Labelled photos from "dataset", an image-classification folder in queirozPedro/Classificacao-de-Celulas-Medula-Ossea. The possible labels are: BLA 0001 1000, EOS 0001 1000, LYT 0001 1000, MON 0001 1000, NGS 0001 1000, NIF 0001 1000, PMO 0001 1000.

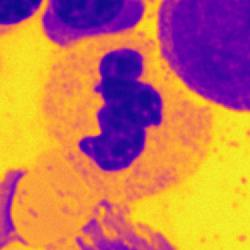
Label: NGS 0001 1000

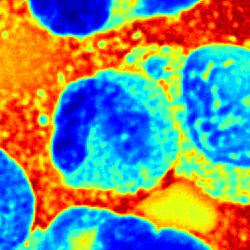
Label: EOS 0001 1000

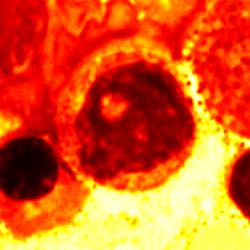
Label: MON 0001 1000

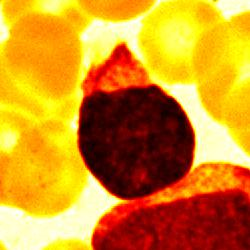
Label: BLA 0001 1000

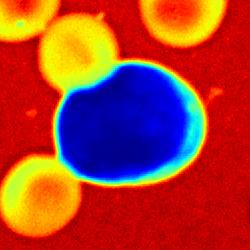
Label: NIF 0001 1000

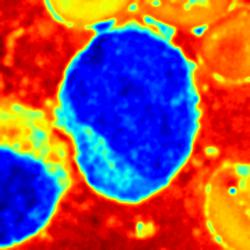
Label: PMO 0001 1000
